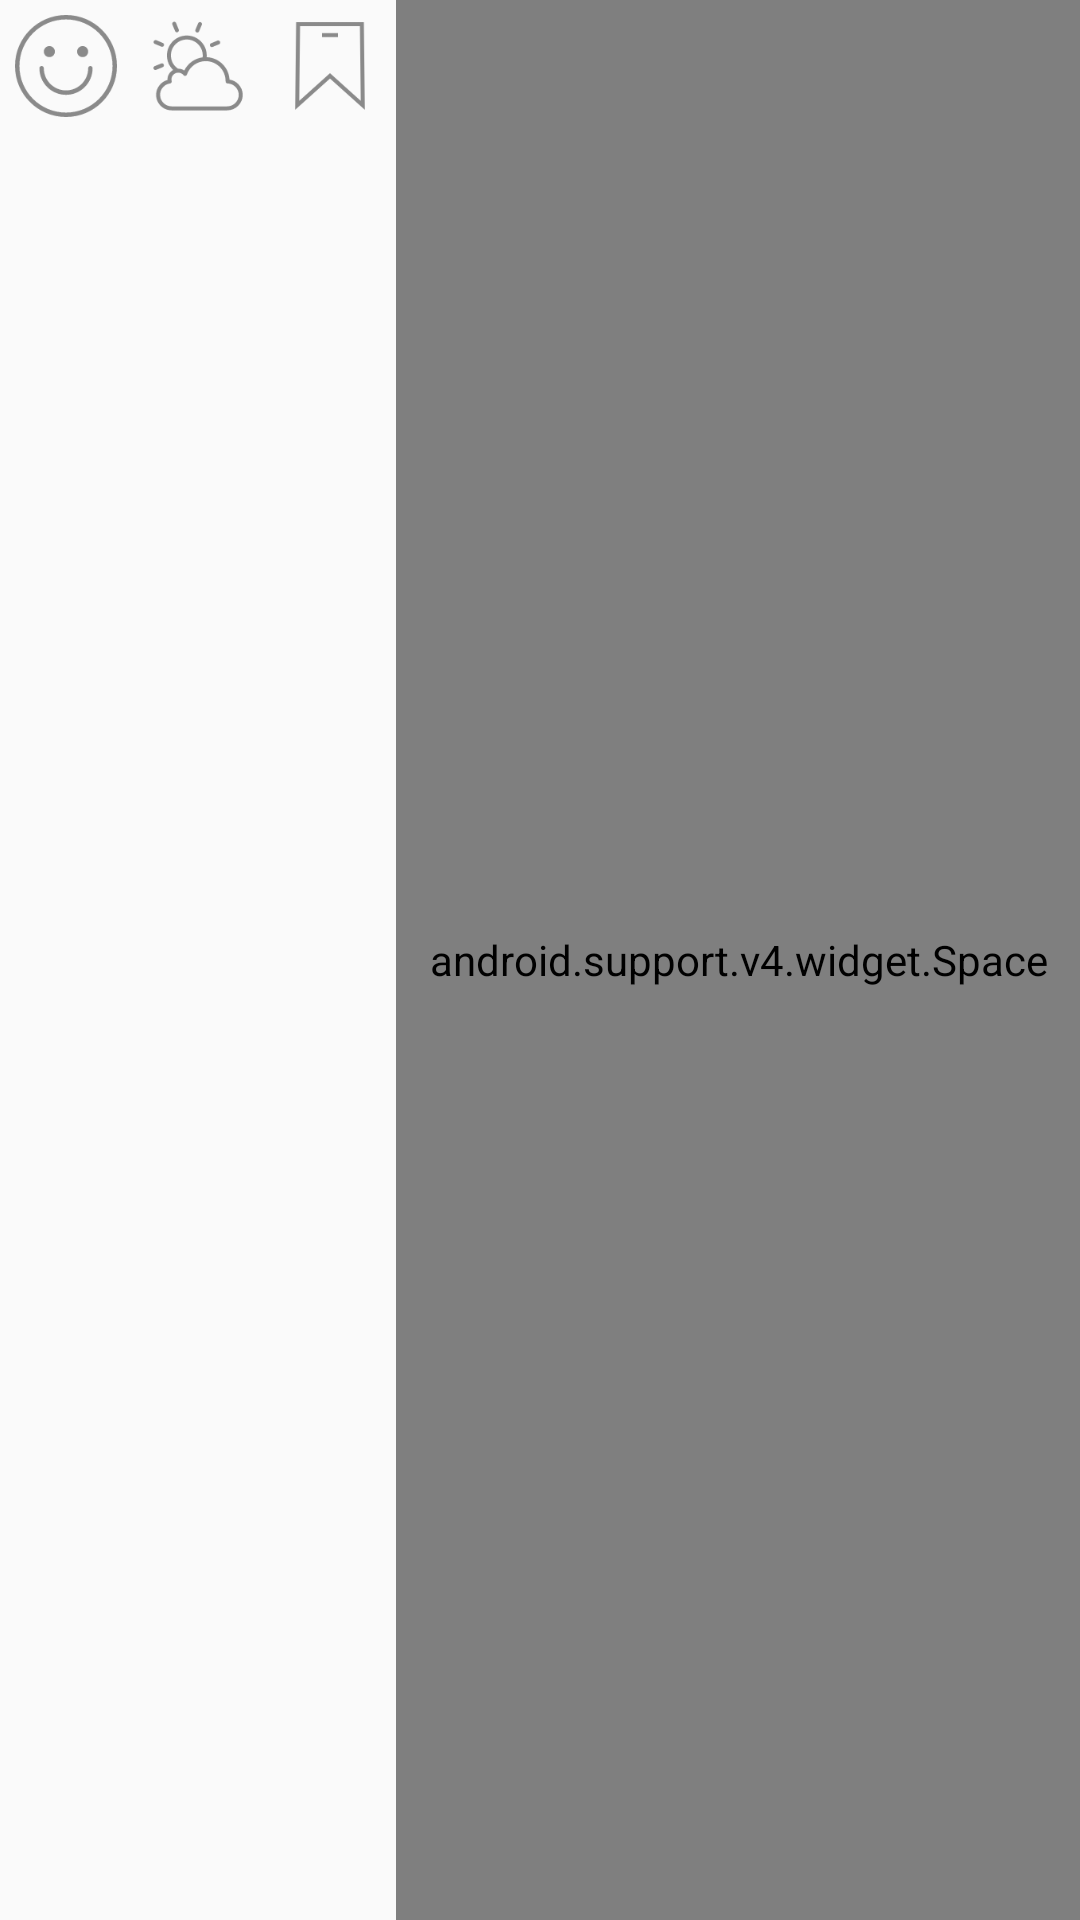

This screen was rendered from an Android layout file. Write that file and the resources it references.
<!-- AndroidManifest.xml: application theme AppTheme -->
<!-- res/layout/ui_bottom_bar.xml -->
<?xml version="1.0" encoding="utf-8"?>
<RelativeLayout android:id="@+id/ll_bottom"
    android:layout_width="match_parent"
    android:layout_height="44dp"
    android:layout_alignParentBottom="true"
    android:orientation="horizontal"
    xmlns:android="http://schemas.android.com/apk/res/android"
    xmlns:tools="http://schemas.android.com/tools"
    xmlns:app="http://schemas.android.com/apk/res-auto">


    <LinearLayout
        android:layout_width="match_parent"
        android:layout_height="match_parent"
        android:orientation="horizontal">

        
        <ImageView
            android:id="@+id/iv_mood"
            android:layout_width="34dp"
            android:layout_height="34dp"
            android:layout_margin="5dp"
            android:src="@drawable/icon_mood"
            />
        <ImageView
            android:id="@+id/iv_weather"
            android:layout_width="34dp"
            android:layout_height="34dp"
            android:layout_margin="5dp"
            android:src="@drawable/icon_weather"
            />
        <ImageView
            android:id="@+id/iv_tag"
            android:layout_width="34dp"
            android:layout_height="34dp"
            android:layout_margin="5dp"
            android:src="@drawable/icon_tag"
            />
        <android.support.v4.widget.Space
            android:layout_width="0dp"
            android:layout_height="match_parent"
            android:layout_weight="1"/>
        <TextView
            android:id="@+id/tv_time"
            android:layout_width="wrap_content"
            android:layout_height="match_parent"
            android:layout_gravity="center"
            android:gravity="center"
            android:textColor="@color/color8"
            android:textSize="@dimen/sp_14"
            android:layout_marginRight="@dimen/dp_10"
            tools:text="2017/10/10 10:99:99"/>
    </LinearLayout>
</RelativeLayout>
<!-- resources referenced by this layout -->
<resources>
  <color name="color8">#888888</color>
  <!-- drawable icon_mood: png bitmap (drawable-xxhdpi, 4046 bytes) -->
  <!-- drawable icon_photo: png bitmap (drawable-xxhdpi, 3329 bytes) -->
  <!-- drawable icon_tag: png bitmap (drawable-xxhdpi, 4769 bytes) -->
  <!-- drawable icon_weather: png bitmap (drawable-xxhdpi, 3456 bytes) -->
  <style name="AppTheme" parent="Theme.AppCompat.Light.NoActionBar">
          
          <item name="colorPrimary">@color/colorPrimary</item>
          <item name="colorPrimaryDark">@color/colorPrimaryDark</item>
          <item name="colorAccent">@color/colorAccent</item>
          <item name="android:windowTranslucentStatus">true</item>
  
          <item name="android:configChanges">orientation|keyboardHidden|screenSize</item>
      </style>
  <color name="colorPrimary">#FF8070</color>
  <color name="colorPrimaryDark">#FF7EB3</color>
  <color name="colorAccent">#0099bb</color>
</resources>
